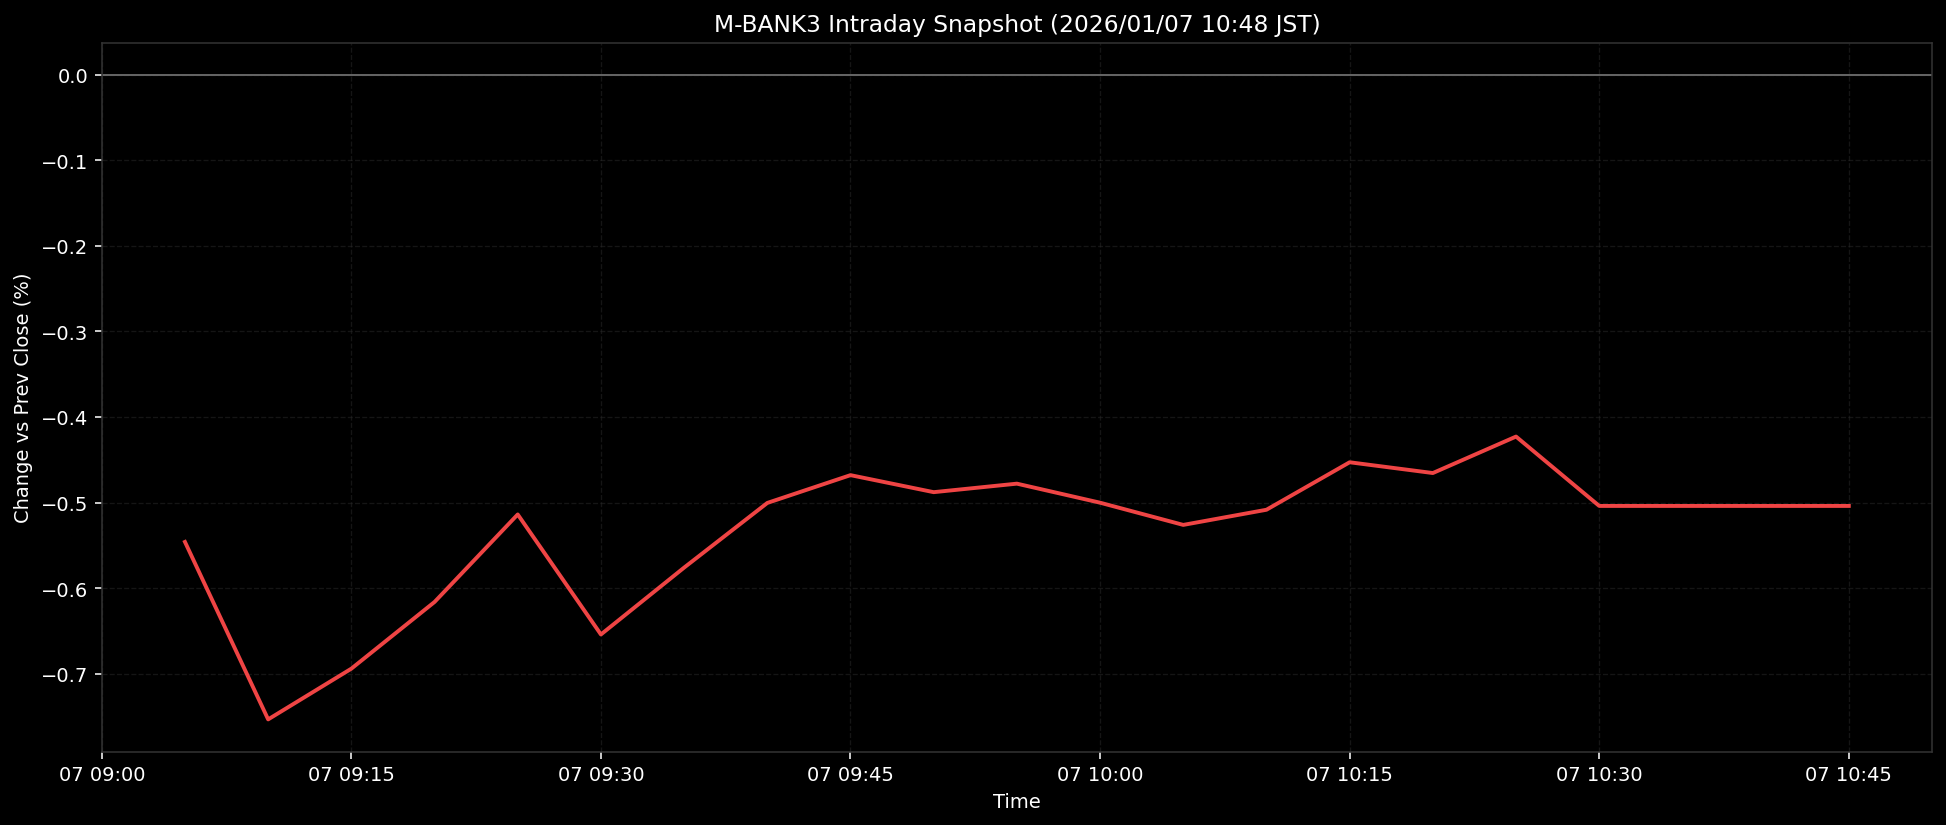

The table this chart was drawn from, first rows:
ts, pct
2026-01-07T09:05:00+0900, -0.5461
2026-01-07T09:10:00+0900, -0.7536
2026-01-07T09:15:00+0900, -0.6943
2026-01-07T09:20:00+0900, -0.6163
2026-01-07T09:25:00+0900, -0.514
2026-01-07T09:30:00+0900, -0.6543
2026-01-07T09:35:00+0900, -0.5761
2026-01-07T09:40:00+0900, -0.5005
2026-01-07T09:45:00+0900, -0.468
2026-01-07T09:50:00+0900, -0.4879
2026-01-07T09:55:00+0900, -0.478
2026-01-07T10:00:00+0900, -0.5002
2026-01-07T10:05:00+0900, -0.5262
2026-01-07T10:10:00+0900, -0.5085
2026-01-07T10:15:00+0900, -0.4529
2026-01-07T10:20:00+0900, -0.4655
2026-01-07T10:25:00+0900, -0.4229
2026-01-07T10:30:00+0900, -0.504
2026-01-07T10:35:00+0900, -0.504
2026-01-07T10:40:00+0900, -0.504
2026-01-07T10:45:00+0900, -0.504
